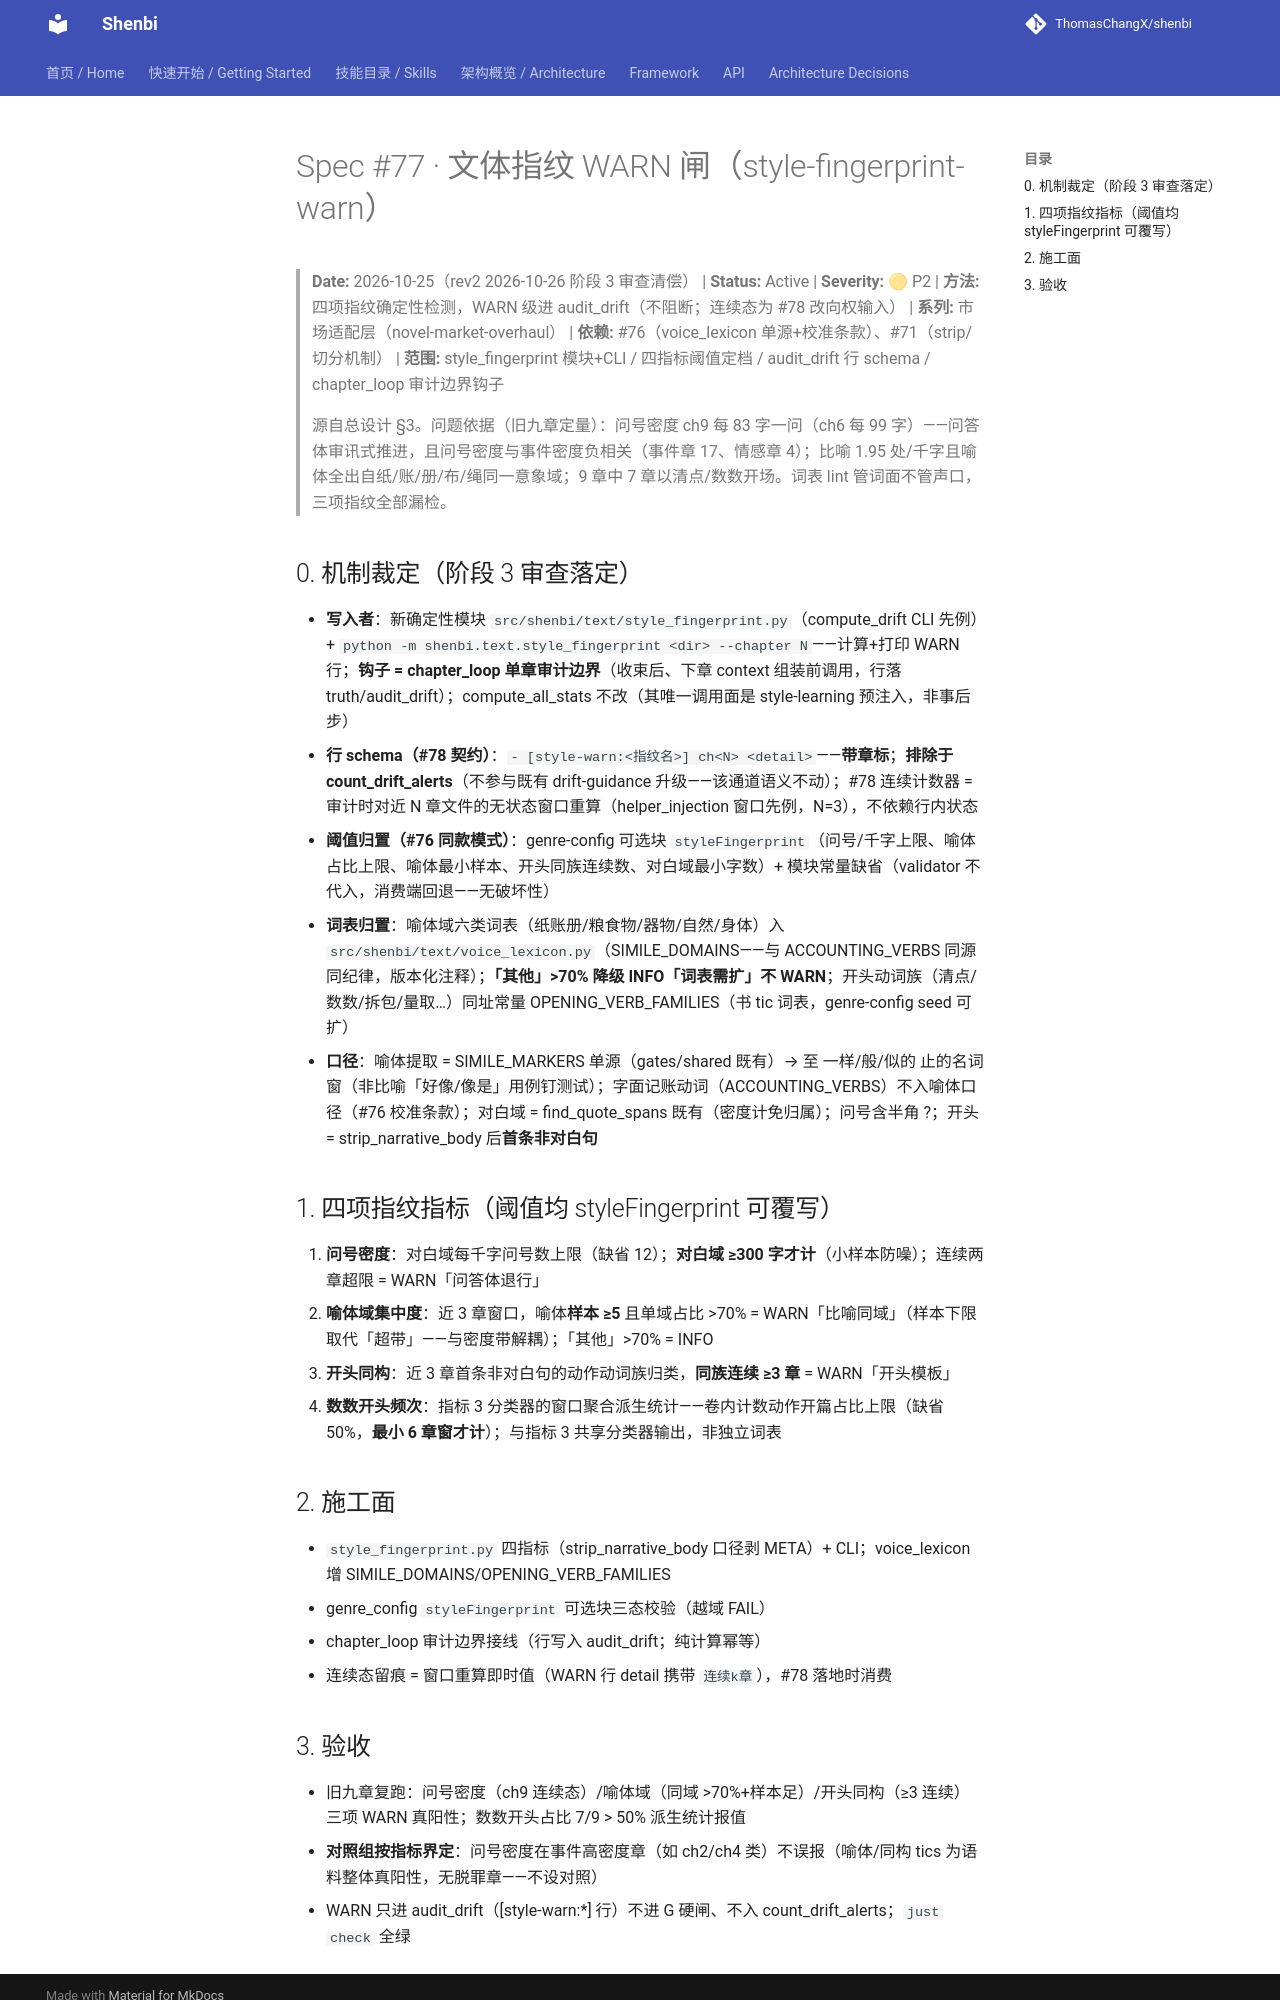

repository: ThomasChangX/shenbi · page: superpowers/specs/archive/2026-10-25-spec77-style-fingerprint-warn/index.html · generator: mkdocs

# Spec #77 · 文体指纹 WARN 闸（style-fingerprint-warn）

> **Date:** 2026-10-25（rev2 2026-10-26 阶段 3 审查清偿） | **Status:** Active | **Severity:** 🟡 P2 | **方法:** 四项指纹确定性检测，WARN 级进 audit_drift（不阻断；连续态为 #78 改向权输入） | **系列:** 市场适配层（novel-market-overhaul） | **依赖:** #76（voice_lexicon 单源+校准条款）、#71（strip/切分机制） | **范围:** style_fingerprint 模块+CLI / 四指标阈值定档 / audit_drift 行 schema / chapter_loop 审计边界钩子

> 源自总设计 §3。问题依据（旧九章定量）：问号密度 ch9 每 83 字一问（ch6 每 99 字）——问答体审讯式推进，且问号密度与事件密度负相关（事件章 17、情感章 4）；比喻 1.95 处/千字且喻体全出自纸/账/册/布/绳同一意象域；9 章中 7 章以清点/数数开场。词表 lint 管词面不管声口，三项指纹全部漏检。

## 0. 机制裁定（阶段 3 审查落定）

- **写入者**：新确定性模块 `src/shenbi/text/style_fingerprint.py`（compute_drift CLI 先例）+ `python -m shenbi.text.style_fingerprint <dir> --chapter N`——计算+打印 WARN 行；**钩子 = chapter_loop 单章审计边界**（收束后、下章 context 组装前调用，行落 truth/audit_drift）；compute_all_stats 不改（其唯一调用面是 style-learning 预注入，非事后步）
- **行 schema（#78 契约）**：`- [style-warn:<指纹名>] ch<N> <detail>`——**带章标**；**排除于 count_drift_alerts**（不参与既有 drift-guidance 升级——该通道语义不动）；#78 连续计数器 = 审计时对近 N 章文件的无状态窗口重算（helper_injection 窗口先例，N=3），不依赖行内状态
- **阈值归置（#76 同款模式）**：genre-config 可选块 `styleFingerprint`（问号/千字上限、喻体占比上限、喻体最小样本、开头同族连续数、对白域最小字数）+ 模块常量缺省（validator 不代入，消费端回退——无破坏性）
- **词表归置**：喻体域六类词表（纸账册/粮食物/器物/自然/身体）入 `src/shenbi/text/voice_lexicon.py`（SIMILE_DOMAINS——与 ACCOUNTING_VERBS 同源同纪律，版本化注释）；**「其他」>70% 降级 INFO「词表需扩」不 WARN**；开头动词族（清点/数数/拆包/量取…）同址常量 OPENING_VERB_FAMILIES（书 tic 词表，genre-config seed 可扩）
- **口径**：喻体提取 = SIMILE_MARKERS 单源（gates/shared 既有）→ 至 一样/般/似的 止的名词窗（非比喻「好像/像是」用例钉测试）；字面记账动词（ACCOUNTING_VERBS）不入喻体口径（#76 校准条款）；对白域 = find_quote_spans 既有（密度计免归属）；问号含半角 ?；开头 = strip_narrative_body 后**首条非对白句**

## 1. 四项指纹指标（阈值均 styleFingerprint 可覆写）

1. **问号密度**：对白域每千字问号数上限（缺省 12）；**对白域 ≥300 字才计**（小样本防噪）；连续两章超限 = WARN「问答体退行」
2. **喻体域集中度**：近 3 章窗口，喻体**样本 ≥5** 且单域占比 >70% = WARN「比喻同域」（样本下限取代「超带」——与密度带解耦）；「其他」>70% = INFO
3. **开头同构**：近 3 章首条非对白句的动作动词族归类，**同族连续 ≥3 章** = WARN「开头模板」
4. **数数开头频次**：指标 3 分类器的窗口聚合派生统计——卷内计数动作开篇占比上限（缺省 50%，**最小 6 章窗才计**）；与指标 3 共享分类器输出，非独立词表

## 2. 施工面

- `style_fingerprint.py` 四指标（strip_narrative_body 口径剥 META）+ CLI；voice_lexicon 增 SIMILE_DOMAINS/OPENING_VERB_FAMILIES
- genre_config `styleFingerprint` 可选块三态校验（越域 FAIL）
- chapter_loop 审计边界接线（行写入 audit_drift；纯计算幂等）
- 连续态留痕 = 窗口重算即时值（WARN 行 detail 携带 `连续k章`），#78 落地时消费
